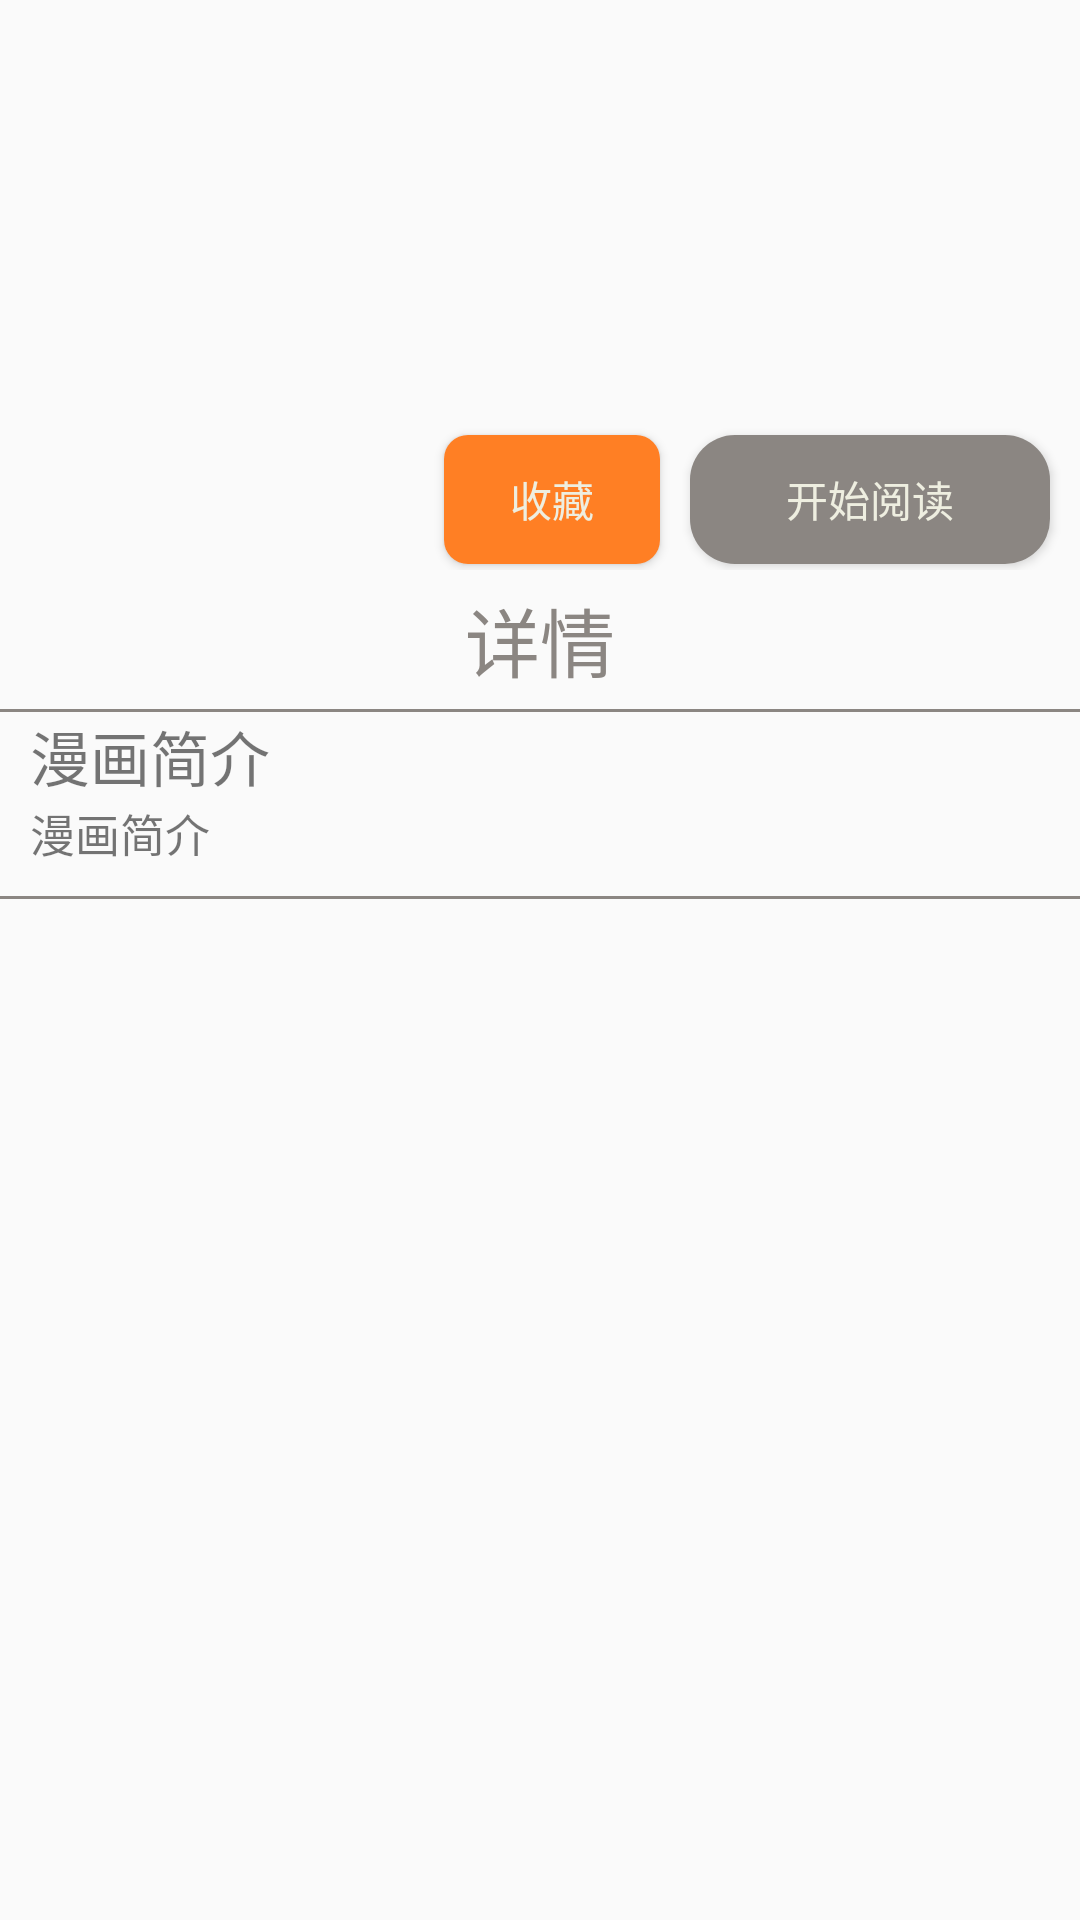

Reconstruct the res/layout file that produces this screen, plus the resources it refers to.
<!-- AndroidManifest.xml: application theme AppTheme -->
<!-- res/layout/activity_cartoon_intro.xml -->
<?xml version="1.0" encoding="utf-8"?>
<LinearLayout xmlns:android="http://schemas.android.com/apk/res/android"
    xmlns:tools="http://schemas.android.com/tools"
    android:id="@+id/activity_cartoon_intro"
    android:layout_width="match_parent"
    android:layout_height="match_parent"
    android:orientation="vertical"
    tools:context="com.example.qianxuncartoon.activity.CartoonIntro">

    <FrameLayout
        android:layout_width="match_parent"
        android:layout_height="190dp">
        <ImageView
            android:id="@+id/cartoon_intro_img_blur"
            android:layout_width="match_parent"
            android:layout_height="140dp"
            android:scaleType="fitXY"/>
        <TextView
            android:id="@+id/ic_text_download"
            android:layout_marginLeft="280dp"
            android:layout_marginTop="5dp"
            android:layout_width="wrap_content"
            android:layout_height="wrap_content"
            android:textSize="30sp"
            android:clickable="true"
            />
        <TextView
            android:id="@+id/ic_text_getsource"
            android:layout_marginLeft="320dp"
            android:layout_marginTop="5dp"
            android:layout_width="wrap_content"
            android:layout_height="wrap_content"
            android:textSize="30sp"
            android:clickable="true"
            />
        <ImageView
            android:id="@+id/cartoon_intro_img_original"
            android:layout_width="112dp"
            android:layout_height="145dp"
            android:layout_marginTop="40dp"
            android:layout_marginLeft="20dp"
            android:scaleType="fitXY"/>  
        <LinearLayout
            android:layout_width="wrap_content"
            android:layout_height="wrap_content"
            android:layout_marginTop="40dp"
            android:layout_marginLeft="148dp"
            android:orientation="vertical">
            <TextView
                android:id="@+id/cartoon_intro_itsname"
                android:layout_width="wrap_content"
                android:layout_height="wrap_content"
                android:textColor="@color/colorGrey"
                android:textSize="20sp"
                android:typeface="sans" />
            <TextView
                android:id="@+id/cartoon_intro_authorname"
                android:layout_width="wrap_content"
                android:layout_height="wrap_content"
                android:textColor="@color/colorGrey"
                android:textSize="15sp"
                android:typeface="serif" />
            <TextView
                android:id="@+id/cartoon_intro_itstype"
                android:layout_width="wrap_content"
                android:layout_height="wrap_content"
                android:textColor="@color/colorGrey"
                android:textSize="15sp"
                android:typeface="serif" />
        </LinearLayout>
        <Button
            android:id="@+id/btn_cartooninfo_collect"
            style="@style/BtnStyle"
            android:background="@drawable/bt_shape_orange"
            android:layout_width="72dp"
            android:layout_height="43dp"
            android:layout_marginLeft="148dp"
            android:textColor="@color/colorGrey"
            android:text="收藏"/>
        <Button
            android:id="@+id/btn_cartooninfo_beginread"
            style="@style/BtnStyle"
            android:background="@drawable/bt_shape_gray"
            android:layout_width="120dp"
            android:layout_height="43dp"
            android:layout_marginLeft="230dp"
            android:textColor="@color/colorGrey"
            android:text="开始阅读"/>
    </FrameLayout>

    <TextView
        android:layout_width="match_parent"
        android:layout_height="wrap_content"
        android:text="详情"
        android:layout_marginTop="5dp"
        android:textSize="25dp"
        android:textColor="@color/colorDeepGrey"
        android:textAlignment="center"/>
    <TextView
        android:layout_marginTop="5dp"
        android:layout_width="match_parent"
        android:layout_height="1dp"
        android:background="@drawable/textview_border"/>
    <TextView
        android:layout_width="match_parent"
        android:layout_height="wrap_content"
        android:textSize="20dp"
        android:layout_marginLeft="10dp"
        android:text="漫画简介"/>
    <TextView
        android:id="@+id/cartoon_intro_itsdescript"
        android:layout_width="match_parent"
        android:layout_height="wrap_content"
        android:layout_marginLeft="10dp"
        android:textSize="15dp"
        android:maxLines="2"
        android:ellipsize="end"
        android:text="漫画简介"/>
    <TextView
        android:layout_marginTop="10dp"
        android:layout_width="match_parent"
        android:layout_height="1dp"
        android:background="@drawable/textview_border"/>
    
    
        
        
        
        

        <android.support.v7.widget.RecyclerView
            android:id="@+id/recycler_singlecartoon"
            android:layout_width="match_parent"
            android:layout_height="match_parent"
            >
        </android.support.v7.widget.RecyclerView>

    
</LinearLayout>
<!-- resources referenced by this layout -->
<resources>
  <color name="colorDeepGrey">#8B8682</color>
  <color name="colorGrey">#EEEEE0</color>
  <!-- drawable bt_shape_gray (drawable) -->
  <?xml version="1.0" encoding="utf-8"?>
  <shape xmlns:android="http://schemas.android.com/apk/res/android" >
  
      <corners android:radius="15dp" />
  
      <solid android:color="@color/colorDeepGrey" />
  
  </shape>
  <!-- drawable bt_shape_orange (drawable) -->
  <?xml version="1.0" encoding="utf-8"?>
  <shape xmlns:android="http://schemas.android.com/apk/res/android" >
  
      <corners android:radius="8dp" />
  
      <solid android:color="@color/colorOrange" />
  
  </shape>
  <!-- drawable textview_border (drawable) -->
  <?xml version="1.0" encoding="utf-8"?>
  <shape xmlns:android="http://schemas.android.com/apk/res/android">
      <stroke
          android:width="0.5dip"
          android:color="@color/colorDeepGrey"/>
  </shape>
  <style name="BtnStyle">
          <item name="android:layout_marginTop">145dp</item>
          <item name="android:text">10dp</item>
      </style>
  <style name="AppTheme" parent="Theme.AppCompat.Light.DarkActionBar">
          
          <item name="colorPrimary">@color/colorPrimary</item>
          <item name="colorPrimaryDark">@color/colorPrimaryDark</item>
          <item name="colorAccent">@color/colorAccent</item>
  
  
          <item name="android:windowContentTransitions">true</item>
      </style>
  <color name="colorOrange">#FF7F24</color>
  <color name="colorPrimary">#1976D2</color>
  <color name="colorPrimaryDark">#303F9F</color>
  <color name="colorAccent">#FF4081</color>
</resources>
